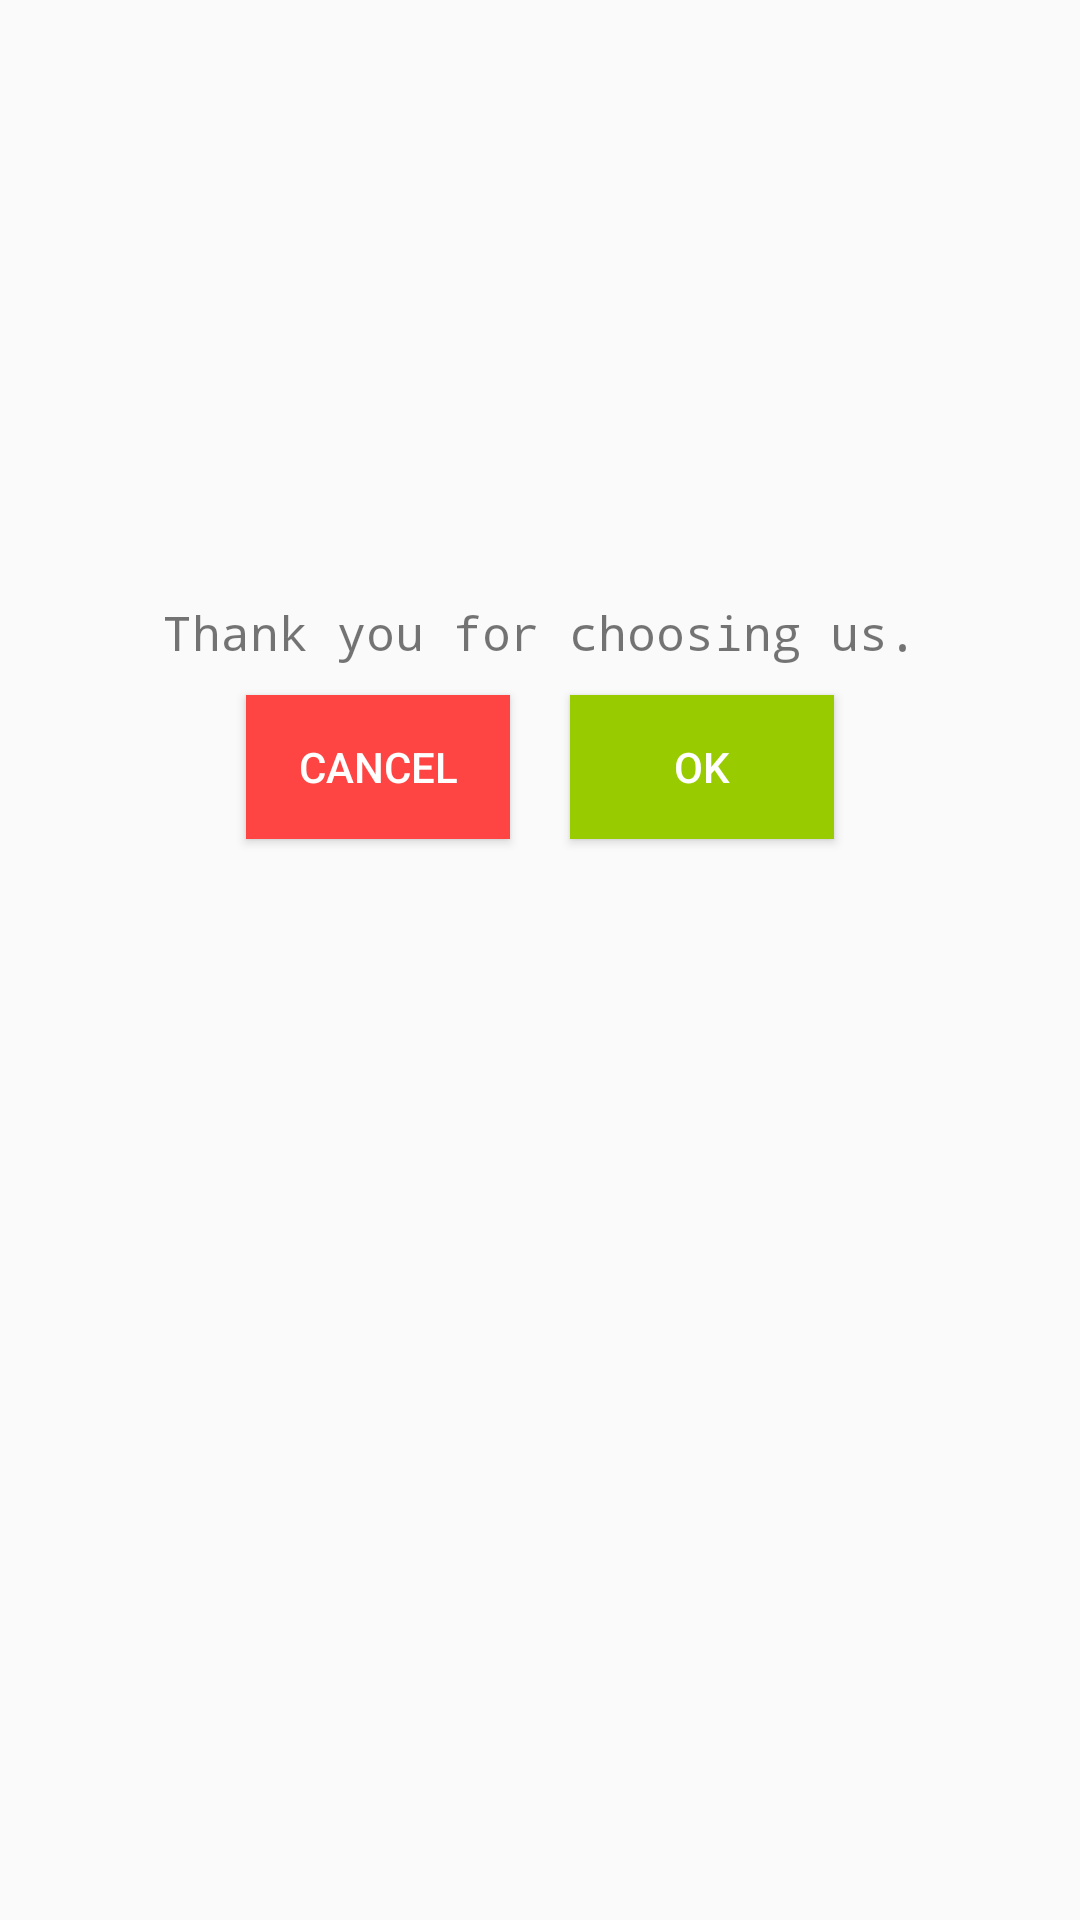

The Android layout XML behind this screen, and the referenced resources:
<!-- AndroidManifest.xml: application theme Theme.Design.Light.NoActionBar -->
<!-- res/layout/bottom_sheet_design.xml -->
<?xml version="1.0" encoding="utf-8"?>
<RelativeLayout xmlns:android="http://schemas.android.com/apk/res/android"
    android:layout_width="match_parent"
    android:layout_height="wrap_content">

    <ImageView
        android:id="@+id/bottom_sheet_image"
        android:layout_width="match_parent"
        android:layout_height="200dp"
        android:layout_alignParentTop="true" />

    <TextView
        android:id="@+id/bottom_sheet_tv"
        android:layout_width="match_parent"
        android:layout_height="wrap_content"
        android:layout_below="@id/bottom_sheet_image"
        android:fontFamily="monospace"
        android:gravity="center"
        android:text="@string/thanks_for_buying"
        android:textSize="16sp" />

    <LinearLayout
        android:layout_width="match_parent"
        android:layout_height="wrap_content"
        android:layout_below="@id/bottom_sheet_tv"
        android:gravity="center"
        android:orientation="horizontal">

        <Button
            android:id="@+id/bottom_sheet_negative_btn"
            android:layout_width="wrap_content"
            android:layout_height="wrap_content"
            android:layout_margin="10dp"
            android:background="@android:color/holo_red_light"
            android:text="@android:string/cancel"
            android:textColor="@color/white" />

        <Button
            android:id="@+id/bottom_sheet_positive_btn"
            android:layout_width="wrap_content"
            android:layout_height="wrap_content"
            android:layout_margin="10dp"
            android:background="@android:color/holo_green_light"
            android:text="@android:string/ok"
            android:textColor="@color/white" />
    </LinearLayout>
</RelativeLayout>
<!-- resources referenced by this layout -->
<resources>
  <color name="white">#FFFFFFFF</color>
  <string name="thanks_for_buying">Thank you for choosing us.</string>
</resources>
